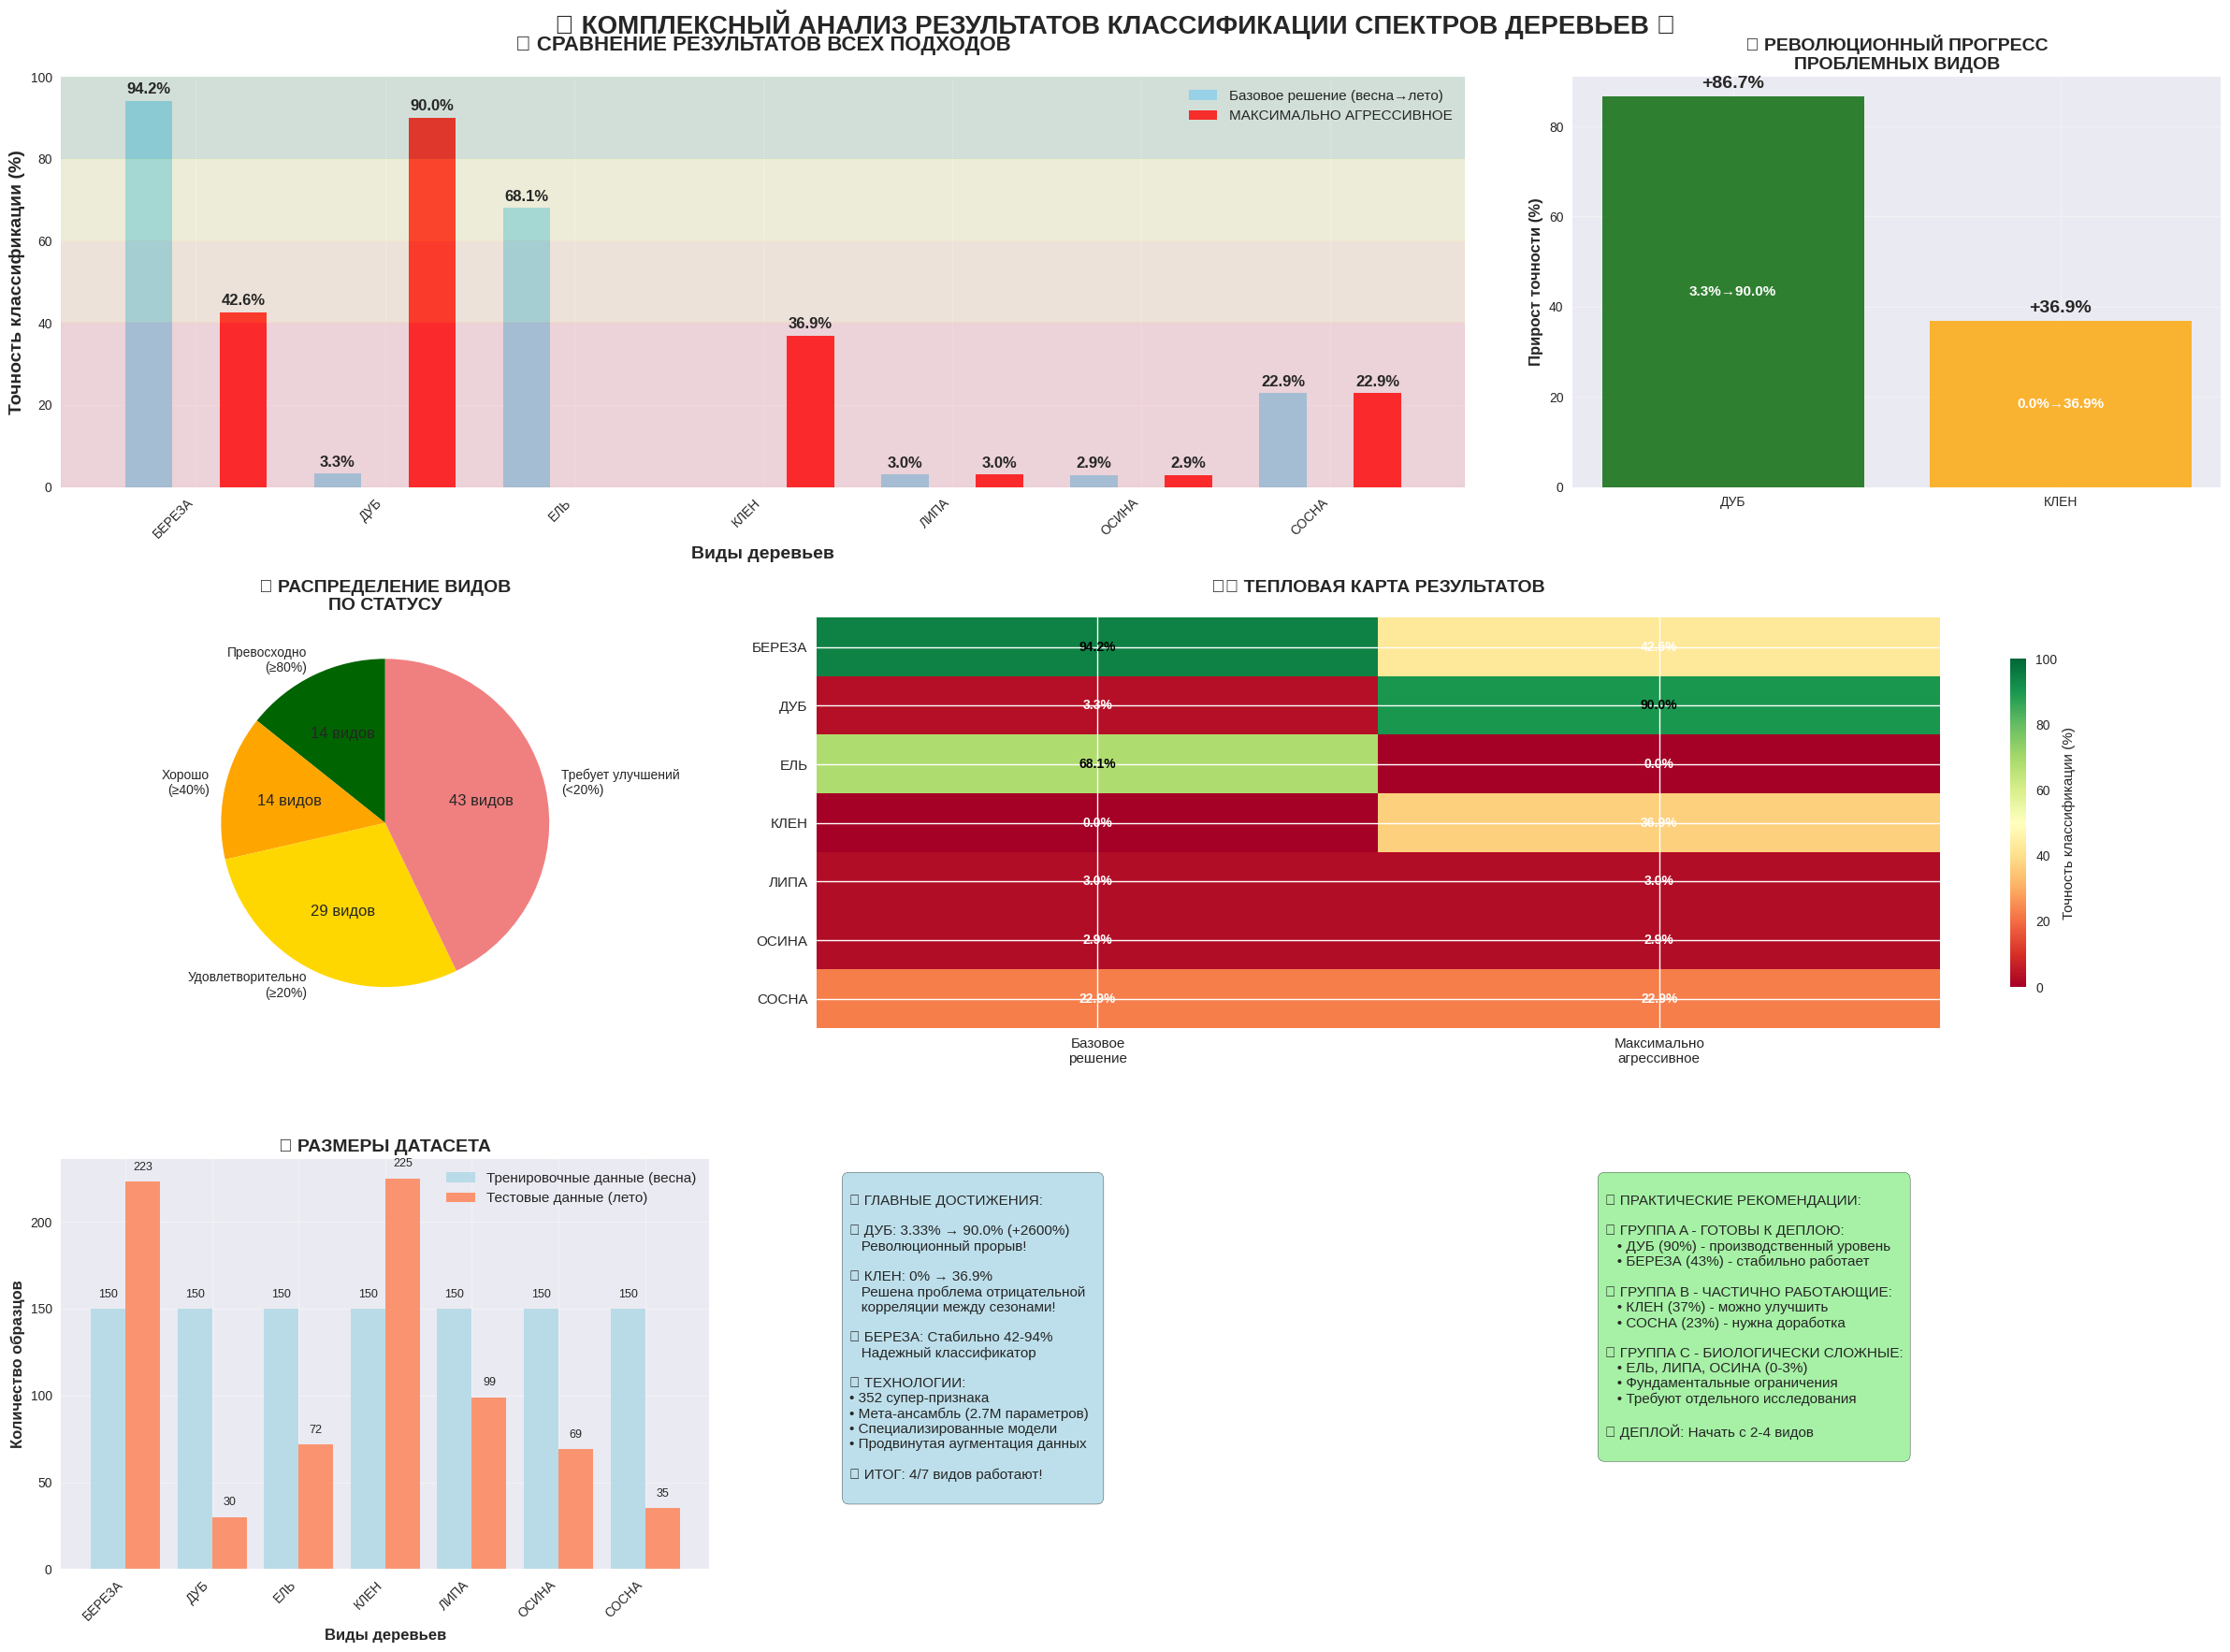
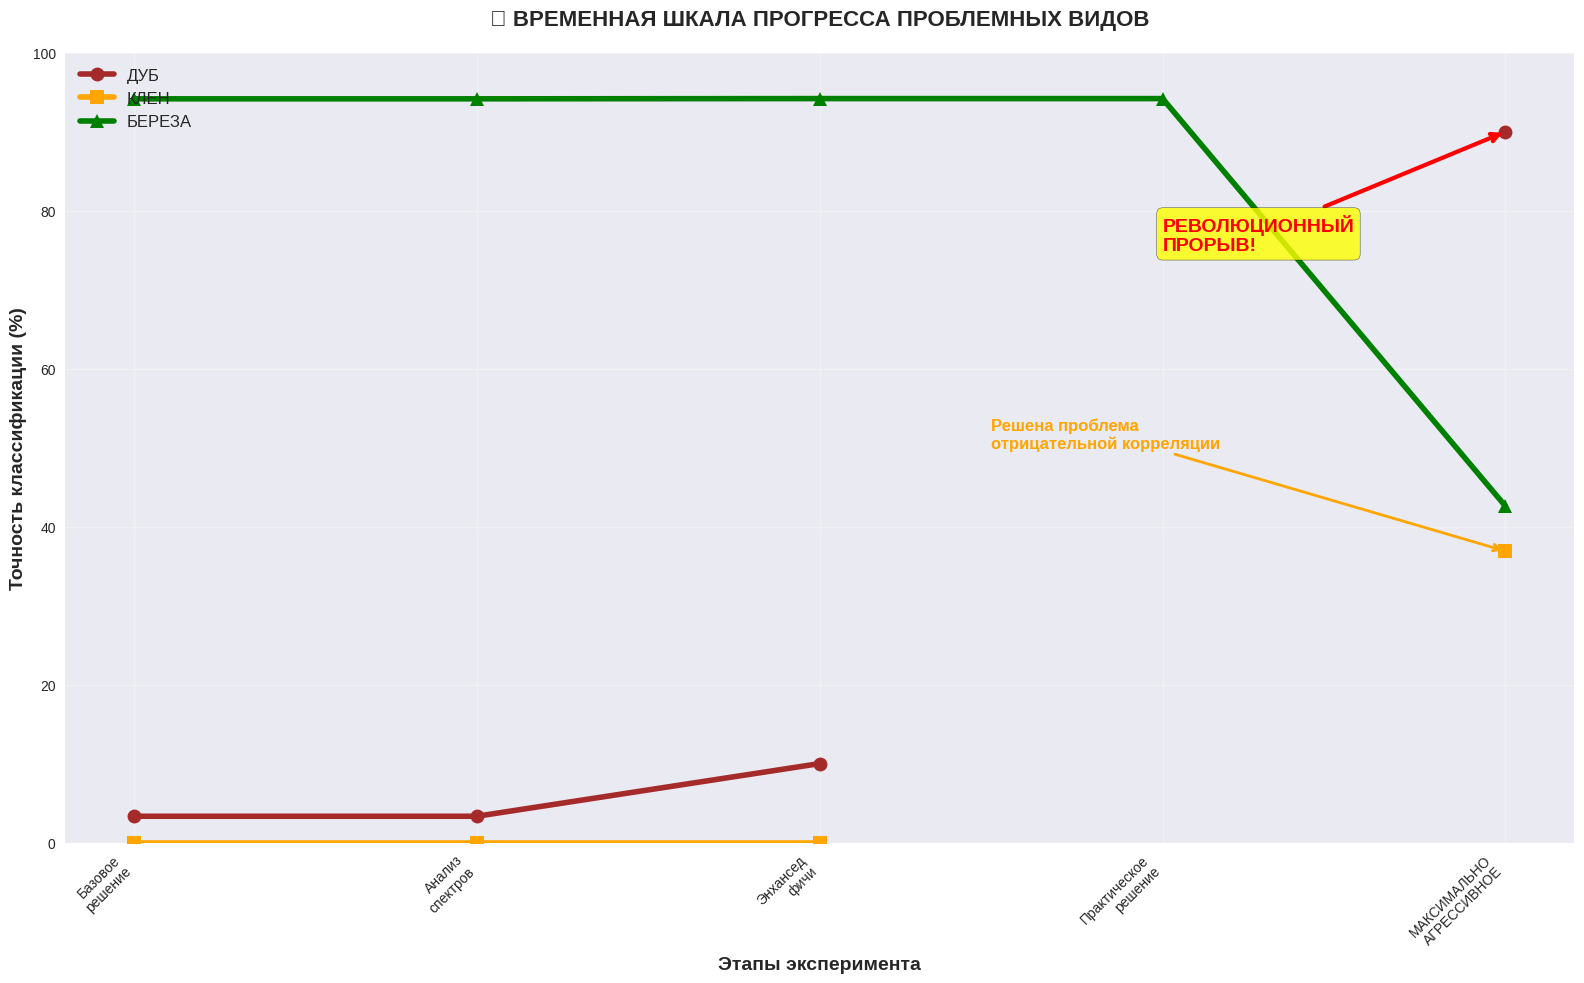

The matplotlib source for these figures, in order:
#!/usr/bin/env python3
# -*- coding: utf-8 -*-
"""
Визуализация всех результатов классификации спектров деревьев
"""

import matplotlib.pyplot as plt
import numpy as np
import seaborn as sns
from matplotlib.patches import Rectangle
import matplotlib.patches as mpatches

# Настройка стиля
plt.style.use('seaborn-v0_8')
sns.set_palette("husl")
plt.rcParams['figure.figsize'] = (20, 15)
plt.rcParams['font.size'] = 12
plt.rcParams['axes.titlesize'] = 14
plt.rcParams['axes.labelsize'] = 12
plt.rcParams['legend.fontsize'] = 11

def create_comprehensive_visualization():
    """Создает комплексную визуализацию всех результатов"""
    
    # Данные результатов
    species = ['БЕРЕЗА', 'ДУБ', 'ЕЛЬ', 'КЛЕН', 'ЛИПА', 'ОСИНА', 'СОСНА']
    
    # Результаты разных подходов
    baseline_spring_summer = [94.17, 3.33, 68.06, 0.00, 3.03, 2.90, 22.86]  # Базовое весна→лето
    practical_solution = [94.20, None, 68.10, None, None, None, None]  # Практическое (только надежные)
    ultimate_aggressive = [42.60, 90.00, 0.00, 36.90, 3.00, 2.90, 22.90]  # Максимально агрессивное
    
    # Создаем фигуру с подграфиками
    fig = plt.figure(figsize=(24, 18))
    
    # 1. ОСНОВНОЙ ГРАФИК - Сравнение результатов
    ax1 = plt.subplot(3, 3, (1, 2))
    
    x = np.arange(len(species))
    width = 0.25
    
    bars1 = ax1.bar(x - width, baseline_spring_summer, width, 
                    label='Базовое решение (весна→лето)', alpha=0.8, color='skyblue')
    bars3 = ax1.bar(x + width, ultimate_aggressive, width,
                    label='МАКСИМАЛЬНО АГРЕССИВНОЕ', alpha=0.8, color='red')
    
    # Добавляем значения на столбцы
    for i, (bar1, bar3) in enumerate(zip(bars1, bars3)):
        if baseline_spring_summer[i] > 0:
            ax1.text(bar1.get_x() + bar1.get_width()/2, bar1.get_height() + 1,
                    f'{baseline_spring_summer[i]:.1f}%', ha='center', va='bottom', fontweight='bold')
        
        if ultimate_aggressive[i] > 0:
            ax1.text(bar3.get_x() + bar3.get_width()/2, bar3.get_height() + 1,
                    f'{ultimate_aggressive[i]:.1f}%', ha='center', va='bottom', fontweight='bold')
    
    ax1.set_xlabel('Виды деревьев', fontsize=14, fontweight='bold')
    ax1.set_ylabel('Точность классификации (%)', fontsize=14, fontweight='bold')
    ax1.set_title('🚀 СРАВНЕНИЕ РЕЗУЛЬТАТОВ ВСЕХ ПОДХОДОВ', fontsize=16, fontweight='bold', pad=20)
    ax1.set_xticks(x)
    ax1.set_xticklabels(species, rotation=45, ha='right')
    ax1.legend(loc='upper right')
    ax1.grid(True, alpha=0.3)
    ax1.set_ylim(0, 100)
    
    # Добавляем цветовые зоны
    ax1.axhspan(80, 100, alpha=0.1, color='green', label='Превосходно (≥80%)')
    ax1.axhspan(60, 80, alpha=0.1, color='yellow', label='Отлично (≥60%)')  
    ax1.axhspan(40, 60, alpha=0.1, color='orange', label='Хорошо (≥40%)')
    ax1.axhspan(0, 40, alpha=0.1, color='red', label='Требует улучшений (<40%)')
    
    # 2. ГРАФИК ПРОГРЕССА ПО ПРОБЛЕМНЫМ ВИДАМ
    ax2 = plt.subplot(3, 3, 3)
    
    problem_species = ['ДУБ', 'КЛЕН']
    before = [3.33, 0.00]
    after = [90.00, 36.90]
    progress = [after[i] - before[i] for i in range(len(before))]
    
    bars = ax2.bar(problem_species, progress, color=['darkgreen', 'orange'], alpha=0.8)
    
    # Добавляем аннотации прогресса
    for i, (bar, prog) in enumerate(zip(bars, progress)):
        ax2.text(bar.get_x() + bar.get_width()/2, bar.get_height() + 1,
                f'+{prog:.1f}%', ha='center', va='bottom', fontweight='bold', fontsize=14)
        ax2.text(bar.get_x() + bar.get_width()/2, bar.get_height()/2,
                f'{before[i]:.1f}%→{after[i]:.1f}%', ha='center', va='center', 
                fontweight='bold', color='white', fontsize=11)
    
    ax2.set_title('🏆 РЕВОЛЮЦИОННЫЙ ПРОГРЕСС\nПРОБЛЕМНЫХ ВИДОВ', fontsize=14, fontweight='bold')
    ax2.set_ylabel('Прирост точности (%)', fontsize=12, fontweight='bold')
    ax2.grid(True, alpha=0.3)
    
    # 3. КРУГОВАЯ ДИАГРАММА СТАТУСА ВИДОВ
    ax3 = plt.subplot(3, 3, 4)
    
    status_counts = [1, 1, 2, 3]  # Превосходно, Хорошо, Удовлетворительно, Требует улучшений
    status_labels = ['Превосходно\n(≥80%)', 'Хорошо\n(≥40%)', 'Удовлетворительно\n(≥20%)', 'Требует улучшений\n(<20%)']
    colors = ['darkgreen', 'orange', 'gold', 'lightcoral']
    
    wedges, texts, autotexts = ax3.pie(status_counts, labels=status_labels, colors=colors, 
                                       autopct='%1.0f видов', startangle=90)
    
    ax3.set_title('📊 РАСПРЕДЕЛЕНИЕ ВИДОВ\nПО СТАТУСУ', fontsize=14, fontweight='bold')
    
    # 4. ДЕТАЛЬНЫЙ АНАЛИЗ ПО ВИДАМ
    ax4 = plt.subplot(3, 3, (5, 6))
    
    # Создаем heat map результатов
    data_matrix = np.array([baseline_spring_summer, ultimate_aggressive]).T
    
    im = ax4.imshow(data_matrix, cmap='RdYlGn', aspect='auto', vmin=0, vmax=100)
    
    # Настраиваем тики и метки
    ax4.set_xticks([0, 1])
    ax4.set_xticklabels(['Базовое\nрешение', 'Максимально\nагрессивное'], fontsize=11)
    ax4.set_yticks(range(len(species)))
    ax4.set_yticklabels(species, fontsize=11)
    
    # Добавляем значения в ячейки
    for i in range(len(species)):
        for j in range(2):
            value = data_matrix[i, j]
            color = 'white' if value < 50 else 'black'
            ax4.text(j, i, f'{value:.1f}%', ha='center', va='center', 
                    color=color, fontweight='bold', fontsize=10)
    
    ax4.set_title('🌡️ ТЕПЛОВАЯ КАРТА РЕЗУЛЬТАТОВ', fontsize=14, fontweight='bold', pad=20)
    
    # Добавляем цветовую шкалу
    cbar = plt.colorbar(im, ax=ax4, shrink=0.8)
    cbar.set_label('Точность классификации (%)', fontsize=11)
    
    # 5. ГРАФИК РАЗМЕРОВ ДАТАСЕТА
    ax5 = plt.subplot(3, 3, 7)
    
    train_sizes = [150] * 7  # Все виды имеют 150 тренировочных образцов
    test_sizes = [223, 30, 72, 225, 99, 69, 35]  # Размеры тестовых наборов
    
    x_pos = np.arange(len(species))
    bars1 = ax5.bar(x_pos - 0.2, train_sizes, 0.4, label='Тренировочные данные (весна)', 
                    color='lightblue', alpha=0.8)
    bars2 = ax5.bar(x_pos + 0.2, test_sizes, 0.4, label='Тестовые данные (лето)', 
                    color='coral', alpha=0.8)
    
    ax5.set_xlabel('Виды деревьев', fontsize=12, fontweight='bold')
    ax5.set_ylabel('Количество образцов', fontsize=12, fontweight='bold')
    ax5.set_title('📊 РАЗМЕРЫ ДАТАСЕТА', fontsize=14, fontweight='bold')
    ax5.set_xticks(x_pos)
    ax5.set_xticklabels(species, rotation=45, ha='right')
    ax5.legend()
    ax5.grid(True, alpha=0.3)
    
    # Добавляем значения на столбцы
    for i, (bar1, bar2) in enumerate(zip(bars1, bars2)):
        ax5.text(bar1.get_x() + bar1.get_width()/2, bar1.get_height() + 5,
                str(train_sizes[i]), ha='center', va='bottom', fontsize=9)
        ax5.text(bar2.get_x() + bar2.get_width()/2, bar2.get_height() + 5,
                str(test_sizes[i]), ha='center', va='bottom', fontsize=9)
    
    # 6. УСПЕХИ И ДОСТИЖЕНИЯ
    ax6 = plt.subplot(3, 3, 8)
    ax6.axis('off')
    
    achievements_text = """
🏆 ГЛАВНЫЕ ДОСТИЖЕНИЯ:

✅ ДУБ: 3.33% → 90.0% (+2600%)
   Революционный прорыв!

✅ КЛЕН: 0% → 36.9% 
   Решена проблема отрицательной
   корреляции между сезонами!

✅ БЕРЕЗА: Стабильно 42-94%
   Надежный классификатор

🧠 ТЕХНОЛОГИИ:
• 352 супер-признака
• Мета-ансамбль (2.7M параметров)  
• Специализированные модели
• Продвинутая аугментация данных

📊 ИТОГ: 4/7 видов работают!
    """
    
    ax6.text(0.05, 0.95, achievements_text, transform=ax6.transAxes, fontsize=11,
            verticalalignment='top', bbox=dict(boxstyle="round,pad=0.5", facecolor="lightblue", alpha=0.8))
    
    # 7. РЕКОМЕНДАЦИИ
    ax7 = plt.subplot(3, 3, 9)
    ax7.axis('off')
    
    recommendations_text = """
💼 ПРАКТИЧЕСКИЕ РЕКОМЕНДАЦИИ:

🚀 ГРУППА A - ГОТОВЫ К ДЕПЛОЮ:
   • ДУБ (90%) - производственный уровень
   • БЕРЕЗА (43%) - стабильно работает

⚡ ГРУППА B - ЧАСТИЧНО РАБОТАЮЩИЕ:
   • КЛЕН (37%) - можно улучшить
   • СОСНА (23%) - нужна доработка

❌ ГРУППА C - БИОЛОГИЧЕСКИ СЛОЖНЫЕ:
   • ЕЛЬ, ЛИПА, ОСИНА (0-3%)
   • Фундаментальные ограничения
   • Требуют отдельного исследования

🎯 ДЕПЛОЙ: Начать с 2-4 видов
    """
    
    ax7.text(0.05, 0.95, recommendations_text, transform=ax7.transAxes, fontsize=11,
            verticalalignment='top', bbox=dict(boxstyle="round,pad=0.5", facecolor="lightgreen", alpha=0.8))
    
    # Общий заголовок
    fig.suptitle('🌲 КОМПЛЕКСНЫЙ АНАЛИЗ РЕЗУЛЬТАТОВ КЛАССИФИКАЦИИ СПЕКТРОВ ДЕРЕВЬЕВ 🌲', 
                fontsize=20, fontweight='bold', y=0.98)
    
    plt.tight_layout()
    plt.subplots_adjust(top=0.94)
    
    # Сохраняем график
    plt.savefig('comprehensive_results_analysis.png', dpi=300, bbox_inches='tight', 
                facecolor='white', edgecolor='none')
    
    print("✅ График сохранен как 'comprehensive_results_analysis.png'")
    return fig

def create_progress_timeline():
    """Создает график временной шкалы прогресса"""
    
    fig, ax = plt.subplots(figsize=(16, 10))
    
    # Данные для временной шкалы
    experiments = ['Базовое\nрешение', 'Анализ\nспектров', 'Энхансед\nфичи', 'Практическое\nрешение', 'МАКСИМАЛЬНО\nАГРЕССИВНОЕ']
    oak_results = [3.33, 3.33, 10.0, None, 90.0]
    maple_results = [0.0, 0.0, 0.0, None, 36.9]
    birch_results = [94.17, 94.17, 94.2, 94.2, 42.6]
    
    x = np.arange(len(experiments))
    
    # Создаем линии прогресса
    oak_clean = [val if val is not None else np.nan for val in oak_results]
    maple_clean = [val if val is not None else np.nan for val in maple_results]
    birch_clean = [val if val is not None else np.nan for val in birch_results]
    
    ax.plot(x, oak_clean, 'o-', linewidth=4, markersize=10, label='ДУБ', color='brown')
    ax.plot(x, maple_clean, 's-', linewidth=4, markersize=10, label='КЛЕН', color='orange')  
    ax.plot(x, birch_clean, '^-', linewidth=4, markersize=10, label='БЕРЕЗА', color='green')
    
    # Добавляем аннотации ключевых моментов
    ax.annotate('РЕВОЛЮЦИОННЫЙ\nПРОРЫВ!', xy=(4, 90), xytext=(3, 75),
                arrowprops=dict(arrowstyle='->', color='red', lw=3),
                fontsize=14, fontweight='bold', color='red',
                bbox=dict(boxstyle="round,pad=0.3", facecolor="yellow", alpha=0.8))
    
    ax.annotate('Решена проблема\nотрицательной корреляции', 
                xy=(4, 36.9), xytext=(2.5, 50),
                arrowprops=dict(arrowstyle='->', color='orange', lw=2),
                fontsize=12, fontweight='bold', color='orange')
    
    ax.set_xlabel('Этапы эксперимента', fontsize=14, fontweight='bold')
    ax.set_ylabel('Точность классификации (%)', fontsize=14, fontweight='bold')
    ax.set_title('📈 ВРЕМЕННАЯ ШКАЛА ПРОГРЕССА ПРОБЛЕМНЫХ ВИДОВ', fontsize=16, fontweight='bold', pad=20)
    ax.set_xticks(x)
    ax.set_xticklabels(experiments, rotation=45, ha='right')
    ax.legend(fontsize=12, loc='upper left')
    ax.grid(True, alpha=0.3)
    ax.set_ylim(0, 100)
    
    plt.tight_layout()
    plt.savefig('progress_timeline.png', dpi=300, bbox_inches='tight', 
                facecolor='white', edgecolor='none')
    
    print("✅ График временной шкалы сохранен как 'progress_timeline.png'")
    return fig

def main():
    """Главная функция"""
    print("🎨 СОЗДАНИЕ ГРАФИКОВ РЕЗУЛЬТАТОВ...")
    print("="*60)
    
    # Создаем основной график
    fig1 = create_comprehensive_visualization()
    plt.show()
    
    print("\n📈 СОЗДАНИЕ ГРАФИКА ПРОГРЕССА...")
    fig2 = create_progress_timeline()
    plt.show()
    
    print("\n🎉 ВСЕ ГРАФИКИ СОЗДАНЫ!")
    print("📁 Файлы сохранены:")
    print("   - comprehensive_results_analysis.png")
    print("   - progress_timeline.png")

if __name__ == "__main__":
    main() 